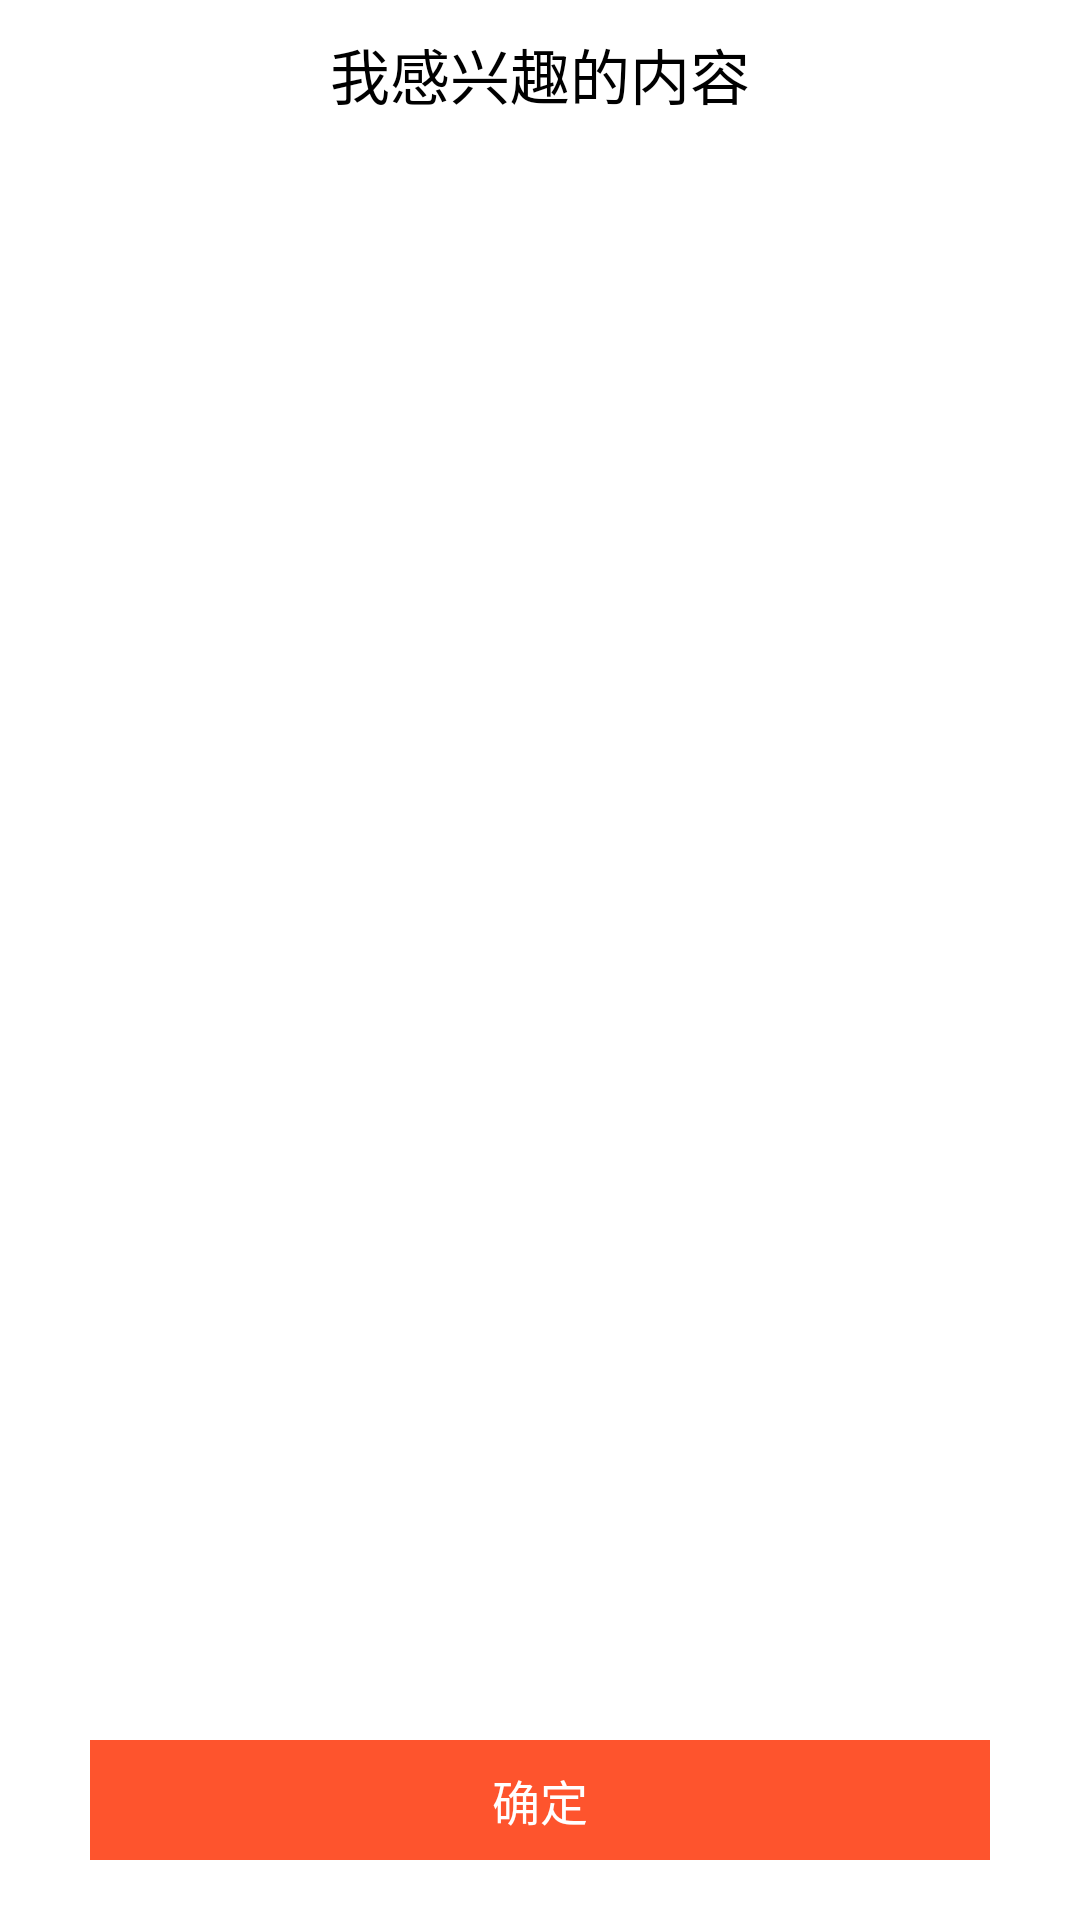

Produce the Android XML layout that renders to this screen, including the resource entries it uses.
<!-- AndroidManifest.xml: application theme AppTheme -->
<!-- res/layout/fragment_dialog_show_enjoy.xml -->
<?xml version="1.0" encoding="utf-8"?>
<RelativeLayout xmlns:android="http://schemas.android.com/apk/res/android"
    xmlns:app="http://schemas.android.com/apk/res-auto"
    xmlns:tools="http://schemas.android.com/tools"
    android:layout_width="match_parent"
    android:layout_height="match_parent"
    android:background="#fff"
    android:orientation="vertical">

    <LinearLayout
            android:layout_marginLeft="30dp"
            android:layout_marginRight="30dp"
            android:layout_marginBottom="100dp"
            android:orientation="vertical"
            android:layout_width="match_parent"
            android:layout_height="match_parent">
            <TextView
                android:layout_gravity="center_horizontal"
                android:text="我感兴趣的内容"
                android:layout_marginTop="10dp"
                android:textSize="20sp"
                android:textColor="#000"
                android:layout_width="wrap_content"
                android:layout_height="wrap_content" />
            <android.support.v7.widget.RecyclerView
                android:id="@+id/rv"
                android:layout_marginTop="15dp"
                android:layout_width="match_parent"
                android:layout_height="wrap_content">
            </android.support.v7.widget.RecyclerView>
        </LinearLayout>
    <RelativeLayout
        android:layout_marginLeft="30dp"
        android:layout_marginRight="30dp"
        android:layout_alignParentBottom="true"
        android:layout_width="match_parent"
        android:layout_height="100dp">
        <TextView
            android:id="@+id/tvFive"
            android:visibility="gone"
            android:layout_alignParentBottom="true"
            android:layout_marginBottom="70dp"
            android:text="最多选择5项"
            android:textSize="13sp"
            android:textColor="#fe542d"
            android:layout_width="wrap_content"
            android:layout_height="wrap_content" />
        <TextView
            android:background="#fe542d"
            android:id="@+id/tvBtn"
            android:layout_alignParentBottom="true"
            android:layout_marginBottom="20dp"
            android:text="确定"
            android:textSize="16sp"
            android:textColor="#fff"
            android:gravity="center"
            android:layout_width="match_parent"
            android:layout_height="40dp" />
    </RelativeLayout>
</RelativeLayout>
<!-- resources referenced by this layout -->
<resources>
  <style name="AppTheme" parent="Theme.AppCompat.Light.NoActionBar">
          
          <item name="colorPrimary">@color/colorPrimary</item>
          <item name="colorPrimaryDark">@color/colorPrimaryDark</item>
          <item name="colorAccent">@color/accent</item>
      </style>
  <color name="colorPrimary">#313131</color>
  <color name="colorPrimaryDark">#313131</color>
  <color name="accent">#DD2C00</color>
</resources>
